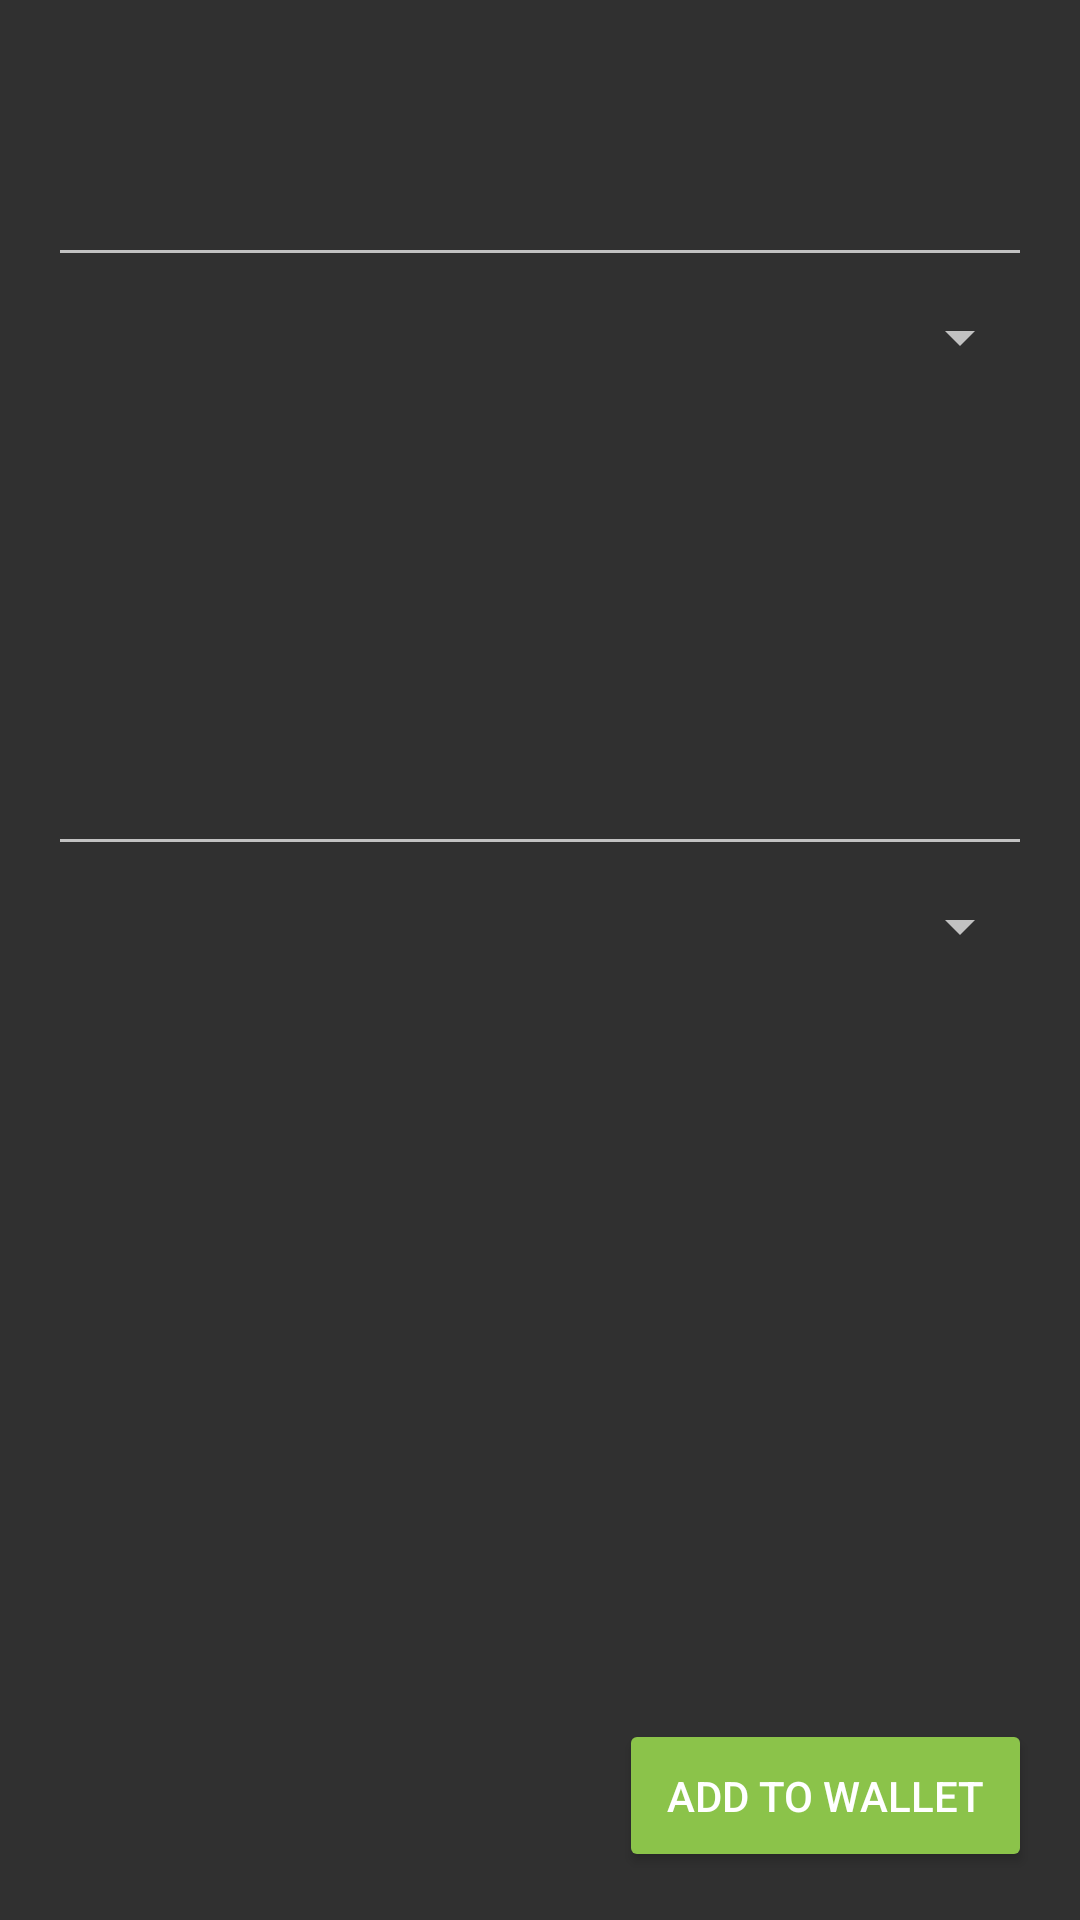

Produce the Android XML layout that renders to this screen, including the resource entries it uses.
<!-- AndroidManifest.xml: activity theme AppTheme.WithActionBar -->
<!-- res/layout/activity_add_currency.xml -->
<?xml version="1.0" encoding="utf-8"?>
<RelativeLayout xmlns:android="http://schemas.android.com/apk/res/android"
    xmlns:app="http://schemas.android.com/apk/res-auto"
    android:layout_width="match_parent"
    android:layout_height="match_parent">

    <LinearLayout
        android:layout_width="match_parent"
        android:layout_height="wrap_content"
        android:orientation="vertical"
        android:padding="16dp">

        <android.support.design.widget.TextInputLayout
            android:id="@+id/fragment_dialog_add_currency_til_currency"
            android:layout_width="match_parent"
            android:layout_height="wrap_content"
            android:layout_marginBottom="8dp"
            android:layout_marginTop="24dp">

            <android.support.design.widget.TextInputEditText
                android:id="@+id/fragment_dialog_add_currency_edit_currency"
                android:layout_width="match_parent"
                android:layout_height="wrap_content"
                android:inputType="numberDecimal" />
        </android.support.design.widget.TextInputLayout>

        <Spinner
            android:id="@+id/fragment_dialog_add_currency_spinner_currency"
            android:layout_width="match_parent"
            android:layout_height="wrap_content" />

        <ImageView
            android:layout_width="match_parent"
            android:layout_height="wrap_content"
            android:layout_marginBottom="8dp"
            android:layout_marginTop="8dp"
            android:padding="16dp"
            android:rotation="90"
            app:srcCompat="@drawable/ic_conversion_arrow" />

        <android.support.design.widget.TextInputLayout
            android:id="@+id/fragment_dialog_add_currency_til_cryptocurrency"
            android:layout_width="match_parent"
            android:layout_height="wrap_content">

            <android.support.design.widget.TextInputEditText
                android:id="@+id/fragment_dialog_add_currency_edit_cryptocurrency"
                android:layout_width="match_parent"
                android:layout_height="wrap_content"
                android:inputType="numberDecimal" />
        </android.support.design.widget.TextInputLayout>

        <Spinner
            android:id="@+id/fragment_dialog_add_currency_spinner_cryptocurrency"
            android:layout_width="match_parent"
            android:layout_height="wrap_content"
            android:layout_marginBottom="8dp"
            android:layout_marginTop="8dp" />

    </LinearLayout>

    <android.support.v7.widget.AppCompatButton
        android:id="@+id/fragment_dialog_add_currency_btn_save"
        android:layout_width="wrap_content"
        android:layout_height="wrap_content"
        android:layout_alignParentBottom="true"
        android:layout_alignParentEnd="true"
        android:layout_margin="16dp"
        android:backgroundTint="@color/colorAccent"
        android:padding="16dp"
        android:text="Add to wallet"
        android:textColor="@android:color/white" />

</RelativeLayout>
<!-- resources referenced by this layout -->
<resources>
  <color name="colorAccent">#8BC34A</color>
  <!-- drawable ic_conversion_arrow (drawable) -->
  <vector xmlns:android="http://schemas.android.com/apk/res/android"
          android:width="64dp"
          android:height="64dp"
          android:viewportWidth="24.0"
          android:viewportHeight="24.0">
      <path
          android:fillColor="@color/controls"
          android:pathData="M12,4l-1.41,1.41L16.17,11H4v2h12.17l-5.58,5.59L12,20l8,-8z"/>
  </vector>
  <style name="AppTheme.WithActionBar" parent="Theme.AppCompat">
          <item name="colorPrimary">@color/colorPrimary</item>
          <item name="colorPrimaryDark">@color/colorPrimaryDark</item>
          <item name="colorAccent">@color/colorAccent</item>
      </style>
  <color name="colorPrimary">#3F51B5</color>
  <color name="colorPrimaryDark">#303F9F</color>
</resources>
